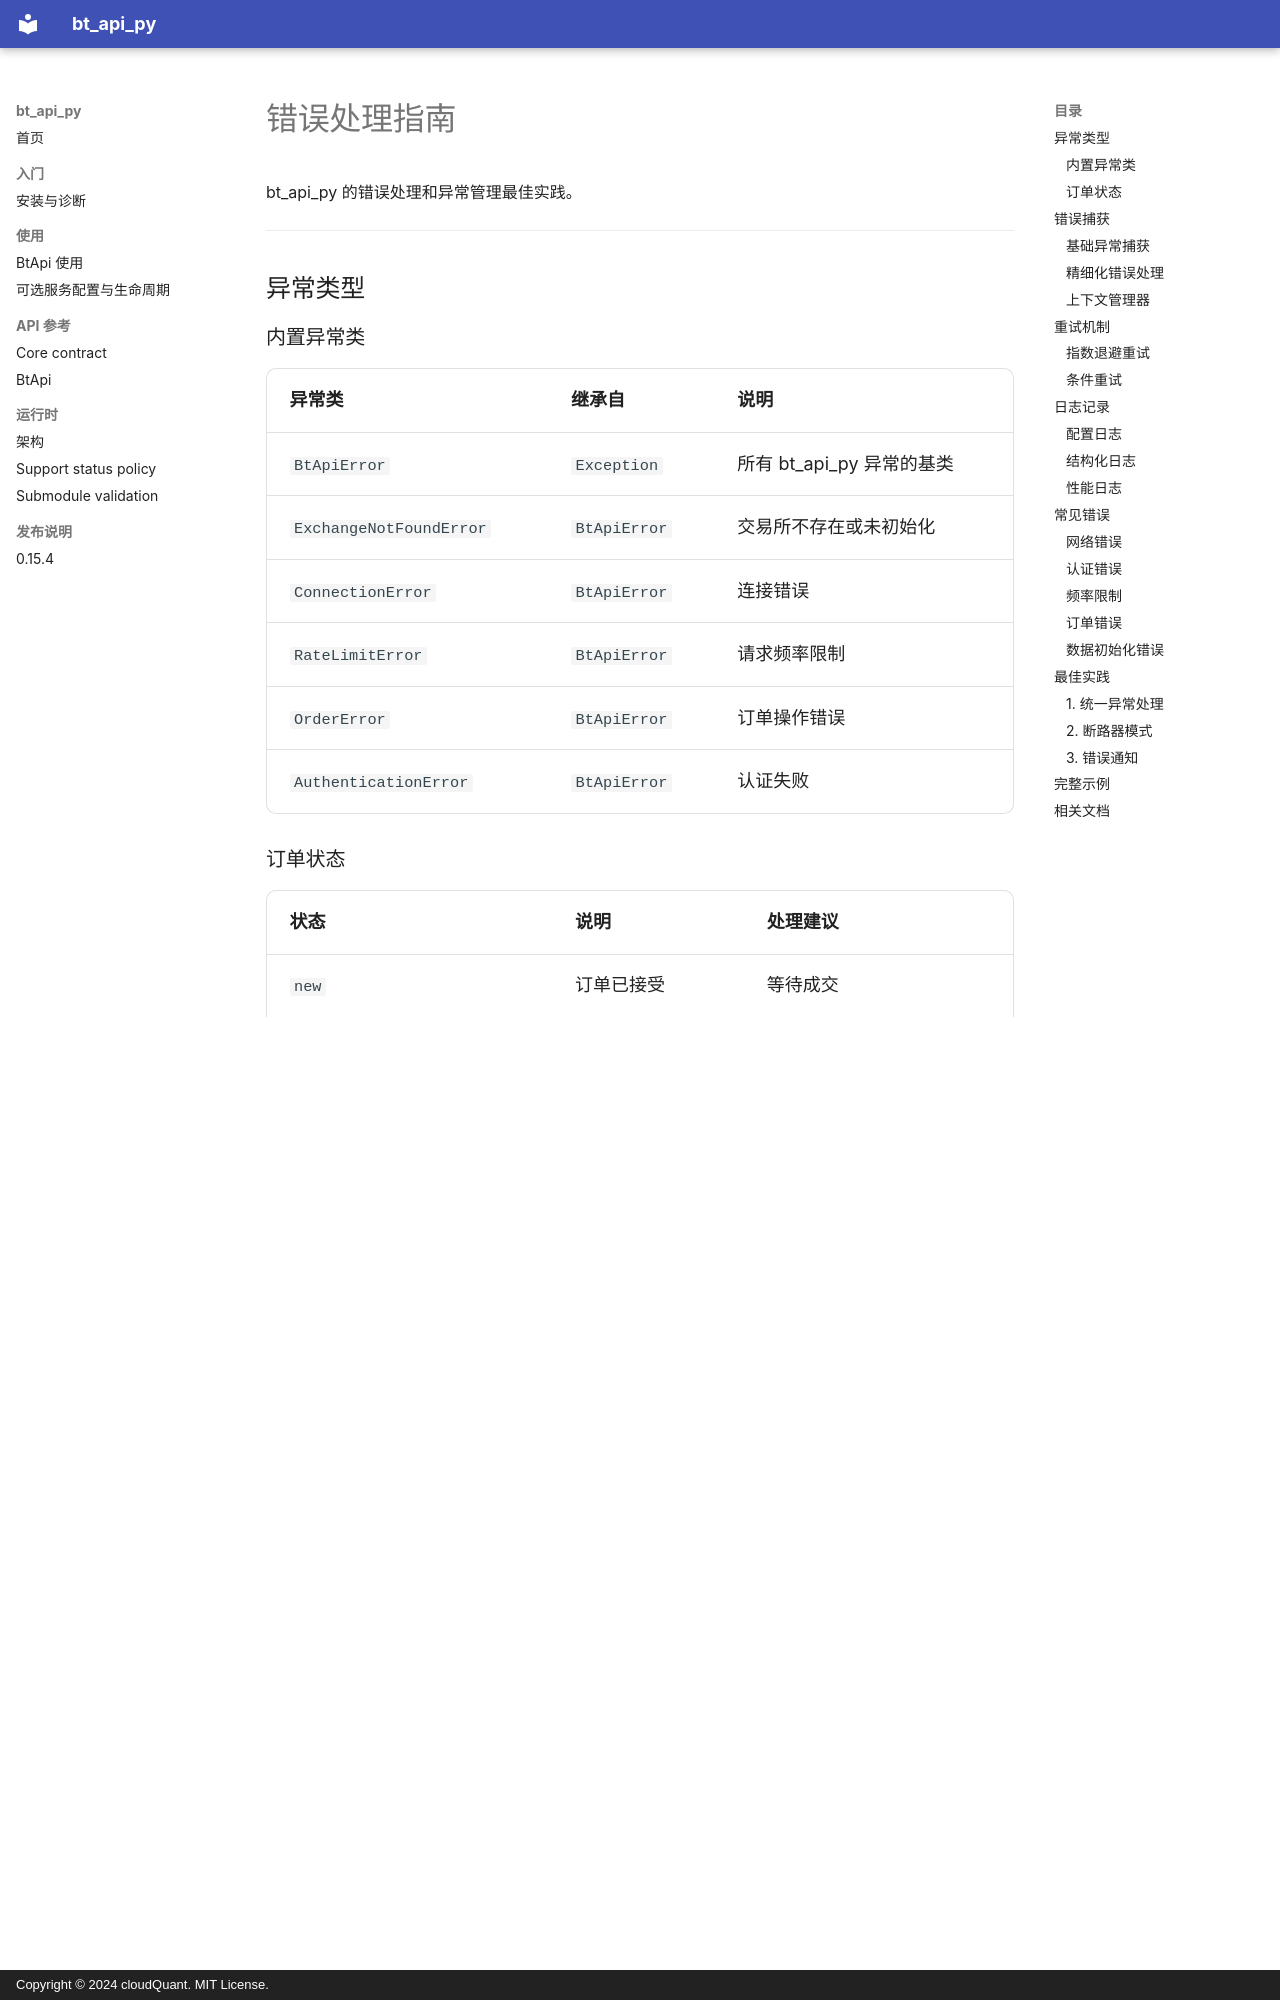

repository: cloudQuant/bt_api_py · page: guides/error_handling/index.html · generator: mkdocs · copyright: Copyright © 2024 cloudQuant. MIT License.

# 错误处理指南

bt_api_py 的错误处理和异常管理最佳实践。

---

## 异常类型

### 内置异常类

| 异常类 | 继承自 | 说明 |
|--------|--------|------|
| `BtApiError` | `Exception` | 所有 bt_api_py 异常的基类 |
| `ExchangeNotFoundError` | `BtApiError` | 交易所不存在或未初始化 |
| `ConnectionError` | `BtApiError` | 连接错误 |
| `RateLimitError` | `BtApiError` | 请求频率限制 |
| `OrderError` | `BtApiError` | 订单操作错误 |
| `AuthenticationError` | `BtApiError` | 认证失败 |

### 订单状态

| 状态 | 说明 | 处理建议 |
|------|------|----------|
| `new` | 订单已接受 | 等待成交 |
| `partially_filled` | 部分成交 | 可继续等待或撤销 |
| `filled` | 完全成交 | 订单完成 |
| `canceled` | 已撤销 | 订单已取消 |
| `rejected` | 已拒绝 | 检查订单参数 |
| `expired` | 已过期 | 重新下单 |

---

## 错误捕获

### 基础异常捕获

```python
from bt_api_py import BtApi
from bt_api_py.exceptions import BtApiError, ExchangeNotFoundError

try:
    ticker = api.get_tick("BINANCE___SPOT", "BTCUSDT")
    ticker.init_data()
    print(ticker.get_last_price())
except ExchangeNotFoundError as e:
    print(f"交易所不存在: {e}")
except BtApiError as e:
    print(f"API 错误: {e}")
except Exception as e:
    print(f"未知错误: {e}")

```

### 精细化错误处理

```python
def safe_api_call(func, **args, **kwargs):
    """安全的 API 调用包装器"""
    try:
        result = func(**args, **kwargs)
        if hasattr(result, 'init_data'):
            result.init_data()
        return result
    except ExchangeNotFoundError:
        print("错误: 交易所未初始化")
        return None
    except ConnectionError:
        print("错误: 连接失败，请检查网络")
        return None
    except RateLimitError:
        print("错误: 请求过于频繁，请稍后重试")
        return None
    except OrderError as e:
        print(f"订单错误: {e}")
        return None
    except Exception as e:
        print(f"未知错误: {e}")
        return None

# 使用

ticker = safe_api_call(api.get_tick, "BINANCE___SPOT", "BTCUSDT")
if ticker:
    print(ticker.get_last_price())

```
